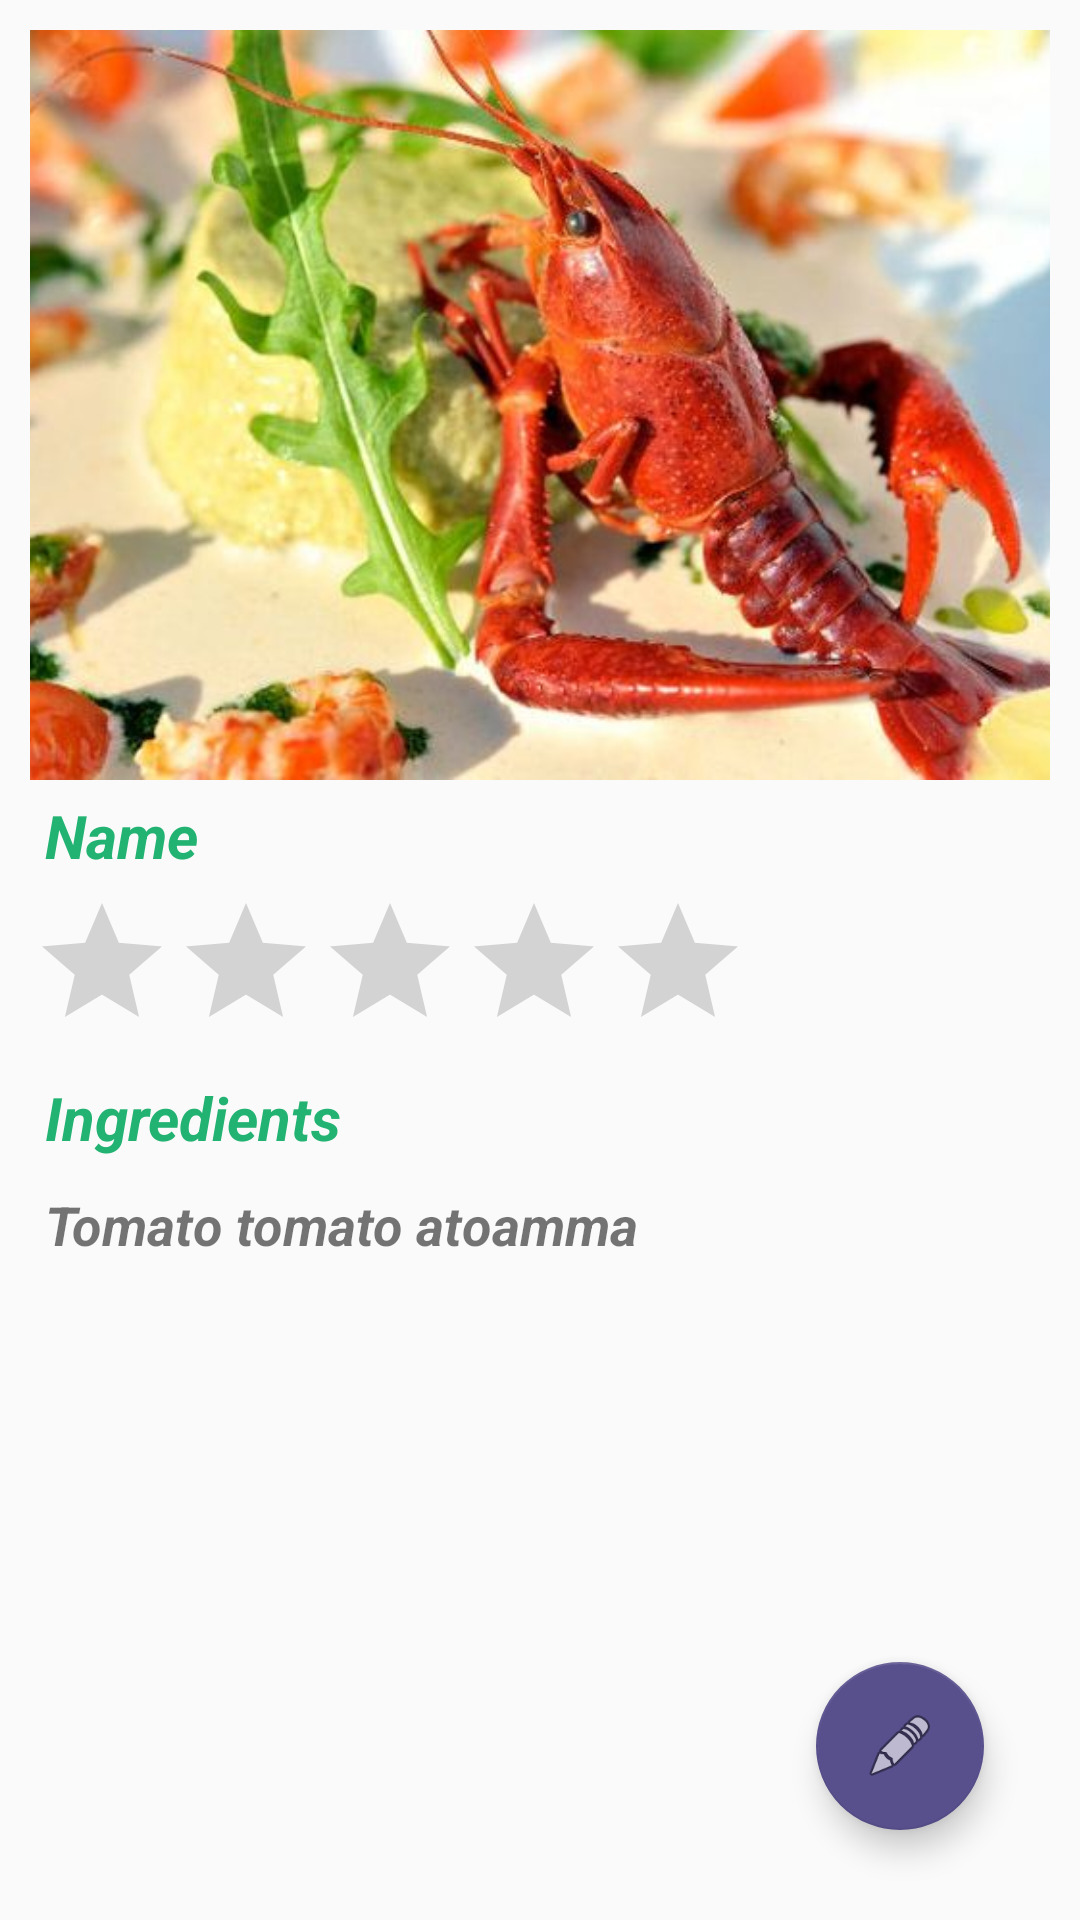

Android layout source for this screen:
<!-- AndroidManifest.xml: application theme AppTheme -->
<!-- res/layout/activity_food_view.xml -->
<?xml version="1.0" encoding="utf-8"?>
<android.support.constraint.ConstraintLayout xmlns:android="http://schemas.android.com/apk/res/android"
    xmlns:app="http://schemas.android.com/apk/res-auto"
    xmlns:tools="http://schemas.android.com/tools"
    android:layout_width="match_parent"
    android:layout_height="match_parent"
    tools:context=".FoodViewActivity">


    <RelativeLayout
        android:layout_width="match_parent"
        android:layout_height="match_parent"
        android:padding="10dp"
        android:weightSum="10"
        app:layout_constraintBottom_toBottomOf="parent"
        app:layout_constraintEnd_toEndOf="parent">

        <ImageView
            android:id="@+id/idFoodImg"
            android:layout_width="match_parent"
            android:layout_height="250dp"
            android:scaleType="centerCrop"
            android:src="@drawable/topmenubar2" />

        <TextView
            android:id="@+id/idFoodName"
            android:layout_width="wrap_content"
            android:layout_height="wrap_content"
            android:layout_below="@+id/idFoodImg"
            android:layout_marginBottom="0dp"
            android:padding="5dp"
            android:text="Name"
            android:textColor="@color/colorGreen"
            android:textSize="20sp"
            android:textStyle="bold|italic" />

        <RatingBar
            android:id="@+id/idFoodRatingBar"
            android:layout_width="wrap_content"
            android:layout_height="wrap_content"
            android:layout_below="@+id/idFoodName"
            android:numStars="5"
            tools:layout_editor_absoluteX="72dp"
            tools:layout_editor_absoluteY="145dp" />

        <TextView
            android:id="@+id/idFoodDescTitle"
            android:layout_width="wrap_content"
            android:layout_height="wrap_content"
            android:layout_below="@+id/idFoodRatingBar"
            android:layout_marginBottom="0dp"
            android:padding="5dp"
            android:text="Ingredients"
            android:textColor="@color/colorGreen"
            android:textSize="20sp"
            android:textStyle="bold|italic" />

        <TextView
            android:id="@+id/idFoodDesc"
            android:layout_width="wrap_content"
            android:layout_height="wrap_content"
            android:layout_below="@+id/idFoodDescTitle"
            android:layout_marginBottom="0dp"
            android:padding="5dp"
            android:text="Tomato tomato atoamma "
            android:textSize="18sp"
            android:textStyle="bold|italic" />

        <ListView
            android:id="@+id/idFoodCommentsList"
            android:layout_width="match_parent"
            android:layout_height="wrap_content"
            android:layout_below="@+id/idFoodDesc"></ListView>

        <android.support.design.widget.FloatingActionButton
            android:id="@+id/idFoodAddReview"
            android:layout_width="80dp"
            android:layout_height="80dp"
            android:layout_alignParentBottom="true"
            android:layout_alignParentEnd="true"
            android:layout_gravity="bottom|right"
            android:layout_marginBottom="20dp"
            android:layout_marginEnd="22dp"
            android:src="@android:drawable/ic_menu_edit"
            app:backgroundTint="@color/colorPupple"
            app:fabSize="normal" />

    </RelativeLayout>
</android.support.constraint.ConstraintLayout>
<!-- resources referenced by this layout -->
<resources>
  <color name="colorGreen">#22B271</color>
  <color name="colorPupple">#58508d</color>
  <!-- drawable topmenubar2: jpg bitmap (drawable, 51397 bytes) -->
  <style name="AppTheme" parent="Theme.AppCompat.Light.NoActionBar">
          
          <item name="colorPrimary">@color/colorGreenish</item>
          <item name="colorPrimaryDark">@color/colorGreenish</item>
          <item name="colorAccent">@color/colorAccent</item>
      </style>
  <color name="colorGreenish">#83c11f</color>
  <color name="colorAccent">#de0707</color>
</resources>
